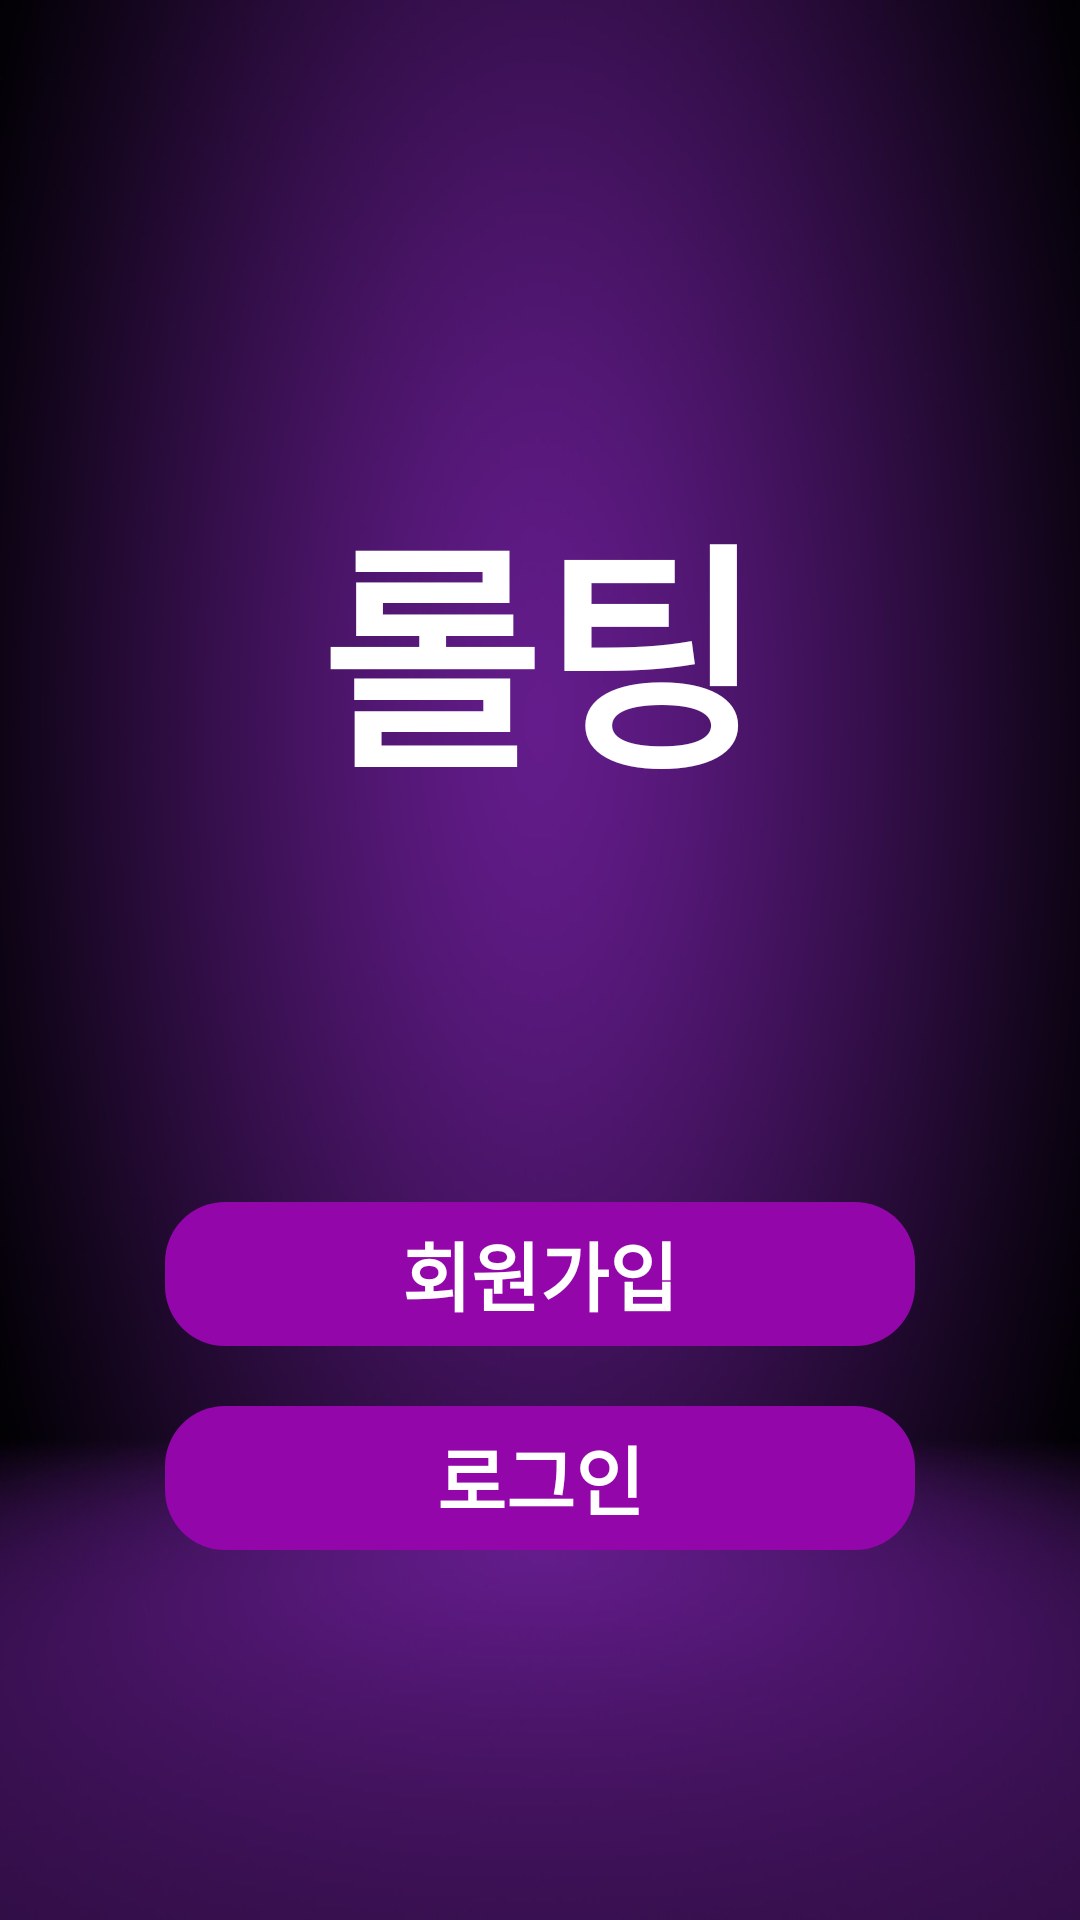

Android layout source for this screen:
<!-- AndroidManifest.xml: application theme Theme.Sogating_App -->
<!-- res/layout/activity_intro.xml -->
<?xml version="1.0" encoding="utf-8"?>
<androidx.constraintlayout.widget.ConstraintLayout xmlns:android="http://schemas.android.com/apk/res/android"
    xmlns:app="http://schemas.android.com/apk/res-auto"
    xmlns:tools="http://schemas.android.com/tools"
    android:layout_width="match_parent"
    android:layout_height="match_parent"
    android:background="@drawable/purple_background2"
    tools:context=".auth.IntroActivity">

    <TextView
        android:id="@+id/textView"
        android:layout_width="wrap_content"
        android:layout_height="wrap_content"
        android:background="@android:color/transparent"
        android:fontFamily="@font/saeng"
        android:text="롤팅"
        android:textColor="@color/white"
        android:textSize="80sp"
        android:textStyle="bold"
        app:layout_constraintBottom_toBottomOf="parent"
        app:layout_constraintEnd_toEndOf="parent"
        app:layout_constraintHorizontal_bias="0.5"
        app:layout_constraintStart_toStartOf="parent"
        app:layout_constraintTop_toTopOf="parent"
        app:layout_constraintVertical_bias="0.3" />

    <LinearLayout
        android:layout_width="match_parent"
        android:layout_height="wrap_content"
        android:layout_margin="10dp"
        android:orientation="vertical"
        app:layout_constraintBottom_toBottomOf="parent"
        app:layout_constraintEnd_toEndOf="parent"
        app:layout_constraintStart_toStartOf="parent"
        app:layout_constraintTop_toBottomOf="@+id/textView"
        app:layout_constraintVertical_bias="0.51">

        
        
        
        
        
        
        
        
        
        
        
        
        
        
        
        
        
        


        <Button
            android:id="@+id/joinbtn"
            android:layout_width="250dp"
            android:layout_height="wrap_content"
            android:layout_margin="10dp"
            android:layout_gravity="center"
            android:background="@drawable/rounded_button"
            android:backgroundTint="@color/tutorial"
            android:fontFamily="@font/jalnan"
            android:text="회원가입"
            android:textColor="@color/white"
            android:textSize="25sp"
            android:textStyle="bold" />

        <Button
            android:id="@+id/loginbtn"
            android:layout_width="250dp"
            android:layout_height="wrap_content"
            android:layout_gravity="center"
            android:layout_margin="10dp"
            android:background="@drawable/rounded_button"
            android:backgroundTint="@color/tutorial"
            android:fontFamily="@font/jalnan"
            android:text="로그인"
            android:textColor="@color/white"
            android:textSize="25sp"
            android:textStyle="bold" />

    </LinearLayout>
</androidx.constraintlayout.widget.ConstraintLayout>
<!-- resources referenced by this layout -->
<resources>
  <color name="black">#FF000000</color>
  <color name="tutorial">#9206AA</color>
  <color name="white">#FFFFFFFF</color>
  <!-- drawable purple_background2: jpg bitmap (drawable, 206105 bytes) -->
  <!-- drawable rounded_button (drawable) -->
  <?xml version="1.0" encoding="utf-8"?>
  <shape xmlns:android="http://schemas.android.com/apk/res/android">
      <corners
          android:bottomRightRadius="20dp"
          android:bottomLeftRadius="20dp"
          android:topLeftRadius="20dp"
          android:topRightRadius="20dp"/>
  </shape>
  <style name="Theme.Sogating_App" parent="Theme.AppCompat.Light">
          
          <item name="colorPrimary">@color/black</item>
          <item name="windowNoTitle">true</item>
          <item name="colorPrimaryVariant">@color/black</item>
          <item name="colorOnPrimary">@color/white</item>
          
          <item name="colorSecondary">@color/teal_200</item>
          <item name="colorSecondaryVariant">@color/teal_700</item>
          <item name="colorOnSecondary">@color/black</item>
          
          <item name="android:statusBarColor" tools:targetApi="l">?attr/colorPrimaryVariant</item>
          
      </style>
  <color name="teal_200">#FF03DAC5</color>
  <color name="teal_700">#FF018786</color>
</resources>
